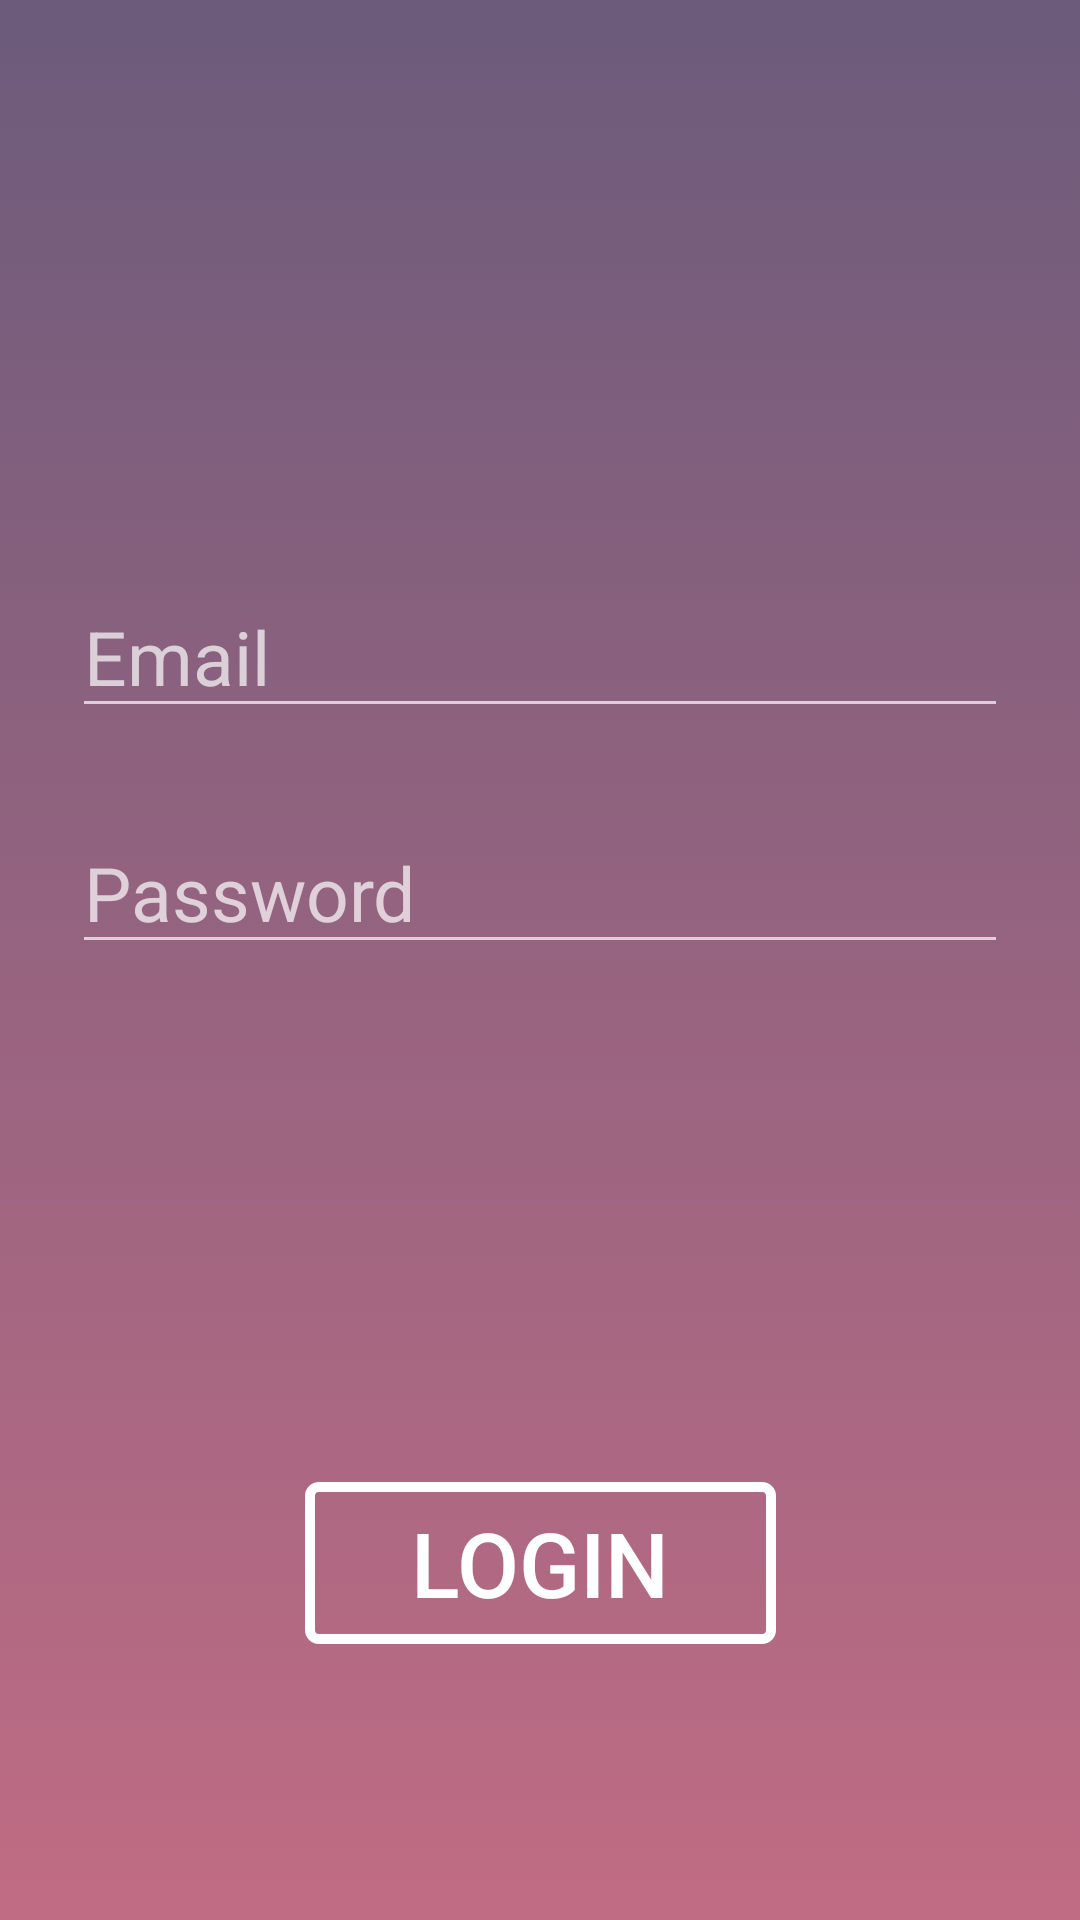

Layout XML and referenced resources for this Android screen:
<!-- AndroidManifest.xml: application theme AppTheme2 -->
<!-- res/layout/activity_login.xml -->
<?xml version="1.0" encoding="utf-8"?>
<androidx.constraintlayout.widget.ConstraintLayout xmlns:android="http://schemas.android.com/apk/res/android"
    xmlns:app="http://schemas.android.com/apk/res-auto"
    xmlns:tools="http://schemas.android.com/tools"
    android:id="@+id/container"
    android:layout_width="match_parent"
    android:layout_height="match_parent"
    android:background="@drawable/gradient_backround">

    <Button
        android:id="@+id/button_login2"
        android:layout_width="157dp"
        android:layout_height="54dp"
        android:layout_marginStart="24dp"
        android:layout_marginTop="460dp"
        android:layout_marginEnd="24dp"
        android:background="@drawable/button_design"
        android:text="LOGIN"
        android:textSize="30sp"
        app:layout_constraintBottom_toBottomOf="parent"
        app:layout_constraintEnd_toEndOf="parent"
        app:layout_constraintStart_toStartOf="parent"
        app:layout_constraintTop_toTopOf="parent"
        app:layout_constraintVertical_bias="0.271" />

    <EditText
        android:id="@+id/mail"
        android:layout_width="0dp"
        android:layout_height="wrap_content"
        android:layout_marginStart="24dp"
        android:layout_marginTop="192dp"
        android:layout_marginEnd="24dp"
        android:drawableStart="@drawable/ic_mail_outline_black_24dp"
        android:drawableLeft="@drawable/ic_mail_outline_black_24dp"
        android:drawablePadding="10dp"
        android:hint="Email"
        android:inputType="textEmailAddress"
        android:selectAllOnFocus="true"
        android:textColorHighlight="#85FFFFFF"
        android:textColorLink="#86FFFFFF"
        android:textCursorDrawable="@null"
        android:textSize="25sp"
        app:layout_constraintEnd_toEndOf="parent"
        app:layout_constraintHorizontal_bias="0.0"
        app:layout_constraintStart_toStartOf="parent"
        app:layout_constraintTop_toTopOf="parent" />

    <EditText
        android:id="@+id/password"
        android:layout_width="0dp"
        android:layout_height="wrap_content"
        android:layout_marginStart="24dp"
        android:layout_marginTop="28dp"
        android:layout_marginEnd="24dp"
        android:drawableStart="@drawable/ic_lock_outline_black_24dp"
        android:drawableLeft="@drawable/ic_lock_outline_black_24dp"
        android:drawablePadding="10dp"
        android:hint="Password"
        android:imeOptions="actionDone"
        android:inputType="textPassword"
        android:selectAllOnFocus="true"
        android:textSize="25sp"
        app:layout_constraintEnd_toEndOf="parent"
        app:layout_constraintHorizontal_bias="1.0"
        app:layout_constraintStart_toStartOf="parent"
        app:layout_constraintTop_toBottomOf="@+id/mail" />

</androidx.constraintlayout.widget.ConstraintLayout>
<!-- resources referenced by this layout -->
<resources>
  <!-- drawable button_design (drawable) -->
  <?xml version="1.0" encoding="utf-8"?>
  <selector xmlns:android="http://schemas.android.com/apk/res/android">
      <item android:state_focused="true" android:state_pressed="false" android:drawable="@drawable/button_border" />
      <item android:state_focused="true" android:state_pressed="true" android:drawable="@drawable/button_selected" />
      <item android:state_focused="false" android:state_pressed="true" android:drawable="@drawable/button_selected" />
      <item android:drawable="@drawable/button_border" />
  </selector>
  <!-- drawable gradient_backround (drawable) -->
  <?xml version="1.0" encoding="utf-8"?>
  <selector xmlns:android="http://schemas.android.com/apk/res/android">
  
      <item>
          <shape>
              <gradient
                  android:angle="90"
                  android:startColor="#c06c84"
                  android:endColor="#6c5b7b"
                  android:type="linear"
                  ></gradient>
          </shape>
      </item>
  
  </selector>
  <style name="AppTheme2" parent="Theme.AppCompat.NoActionBar">
          
          <item name="android:windowAnimationStyle">@null</item>
          <item name="colorAccent">#FFFFFF</item>
      </style>
  <!-- drawable button_border (drawable) -->
  <?xml version="1.0" encoding="utf-8"?>
      <shape xmlns:android="http://schemas.android.com/apk/res/android"
          android:shape="rectangle">
          <corners android:radius="3dp" />
          <stroke android:width="10px" android:color="#ffffff" />
      </shape>
  <!-- drawable button_selected (drawable) -->
  <?xml version="1.0" encoding="utf-8"?>
  <shape xmlns:android="http://schemas.android.com/apk/res/android"
      android:shape="rectangle">
      <corners android:radius="3dp" />
      <stroke android:width="10px" android:color="#ffffff" />
      <gradient android:angle="90" android:startColor="#400f0f10" android:centerColor="#400d0d0f" android:endColor="#405d5d5e" />
  
  </shape>
</resources>
